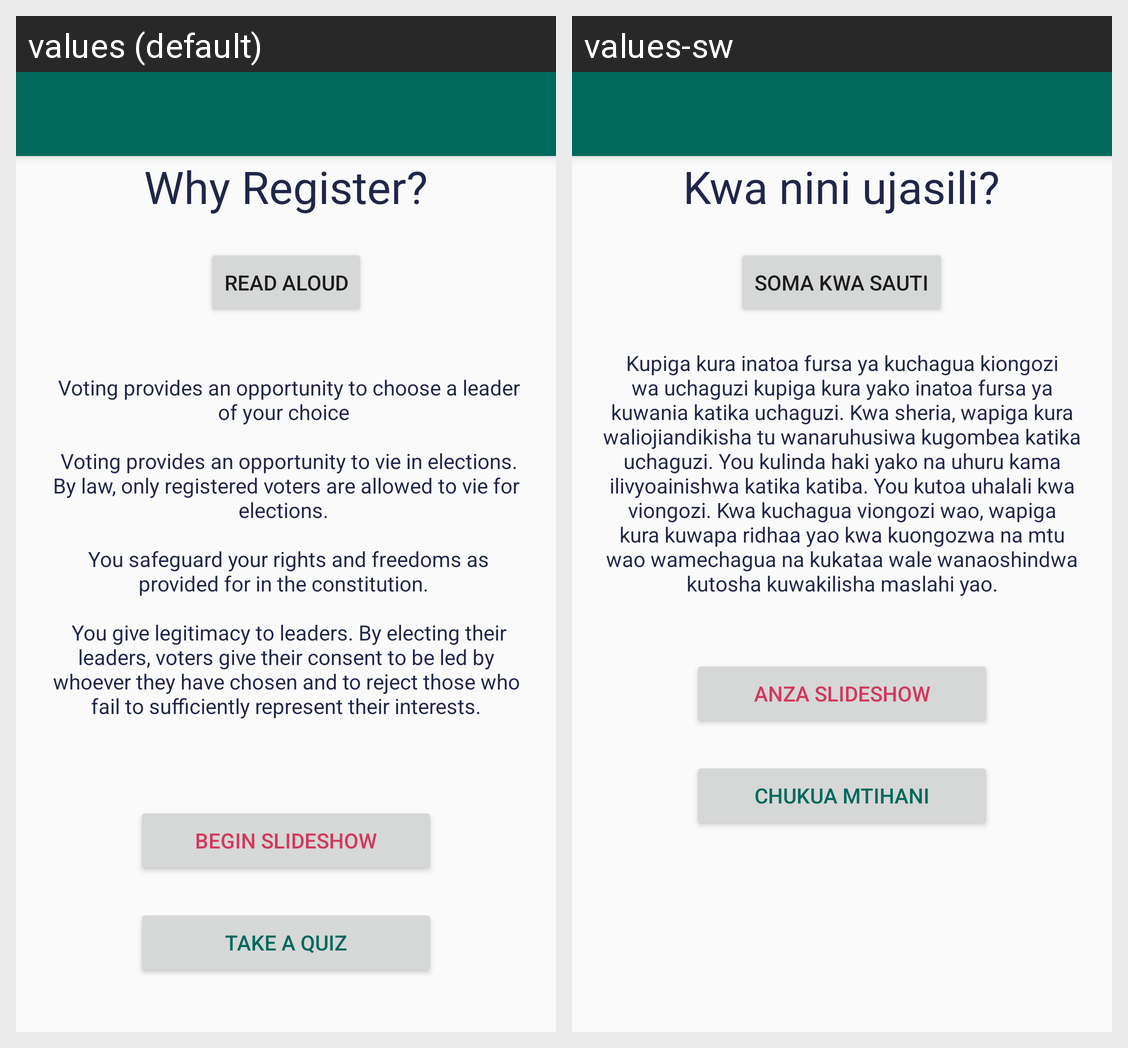

Locale-by-locale string values for the Android screen shown in this grid:
Android screen res/layout/votereg_mainpage.xml rendered under 2 locales, left to right: values (default), values-sw. Device: Nexus 5 (rendered at 1080×1920; each locale shown at half size, 540×960, under a caption strip naming it); theme AppTheme.
Strings drawn on this screen, with the default value and each locale's value (text and hints the layout hard-codes, and strings that could not be matched under every locale, appear in the picture but are not listed):

why_register
  values: Why Register?
  values-sw: Kwa nini ujasili?

read_aloud
  values: READ ALOUD
  values-sw: Soma kwa Sauti

voterreg_message
  values: 
       Voting provides an opportunity to choose a leader of your choice 
      
       Voting provides an opportunity to vie in elections. By law, only registered voters are allowed to vie for elections. 
      
       You safeguard your rights and freedoms as provided for in the constitution. 
      
       You give legitimacy to leaders. By electing their leaders, voters give their consent to be led by whoever they have chosen and to …[clipped]
  values-sw: Kupiga kura inatoa fursa ya kuchagua kiongozi wa uchaguzi kupiga kura yako inatoa fursa ya kuwania katika uchaguzi. Kwa sheria, wapiga kura waliojiandikisha tu wanaruhusiwa kugombea katika uchaguzi. You kulinda haki yako na uhuru kama ilivyoainishwa katika katiba. You kutoa uhalali kwa viongozi. Kwa kuchagua viongozi wao, wapiga kura kuwapa ridhaa yao kwa kuongozwa na mtu wao wamechagua na …[clipped]

begin_slider
  values: Begin Slideshow
  values-sw: Anza Slideshow

begin_quiz
  values: Take a Quiz
  values-sw: Chukua Mtihani
